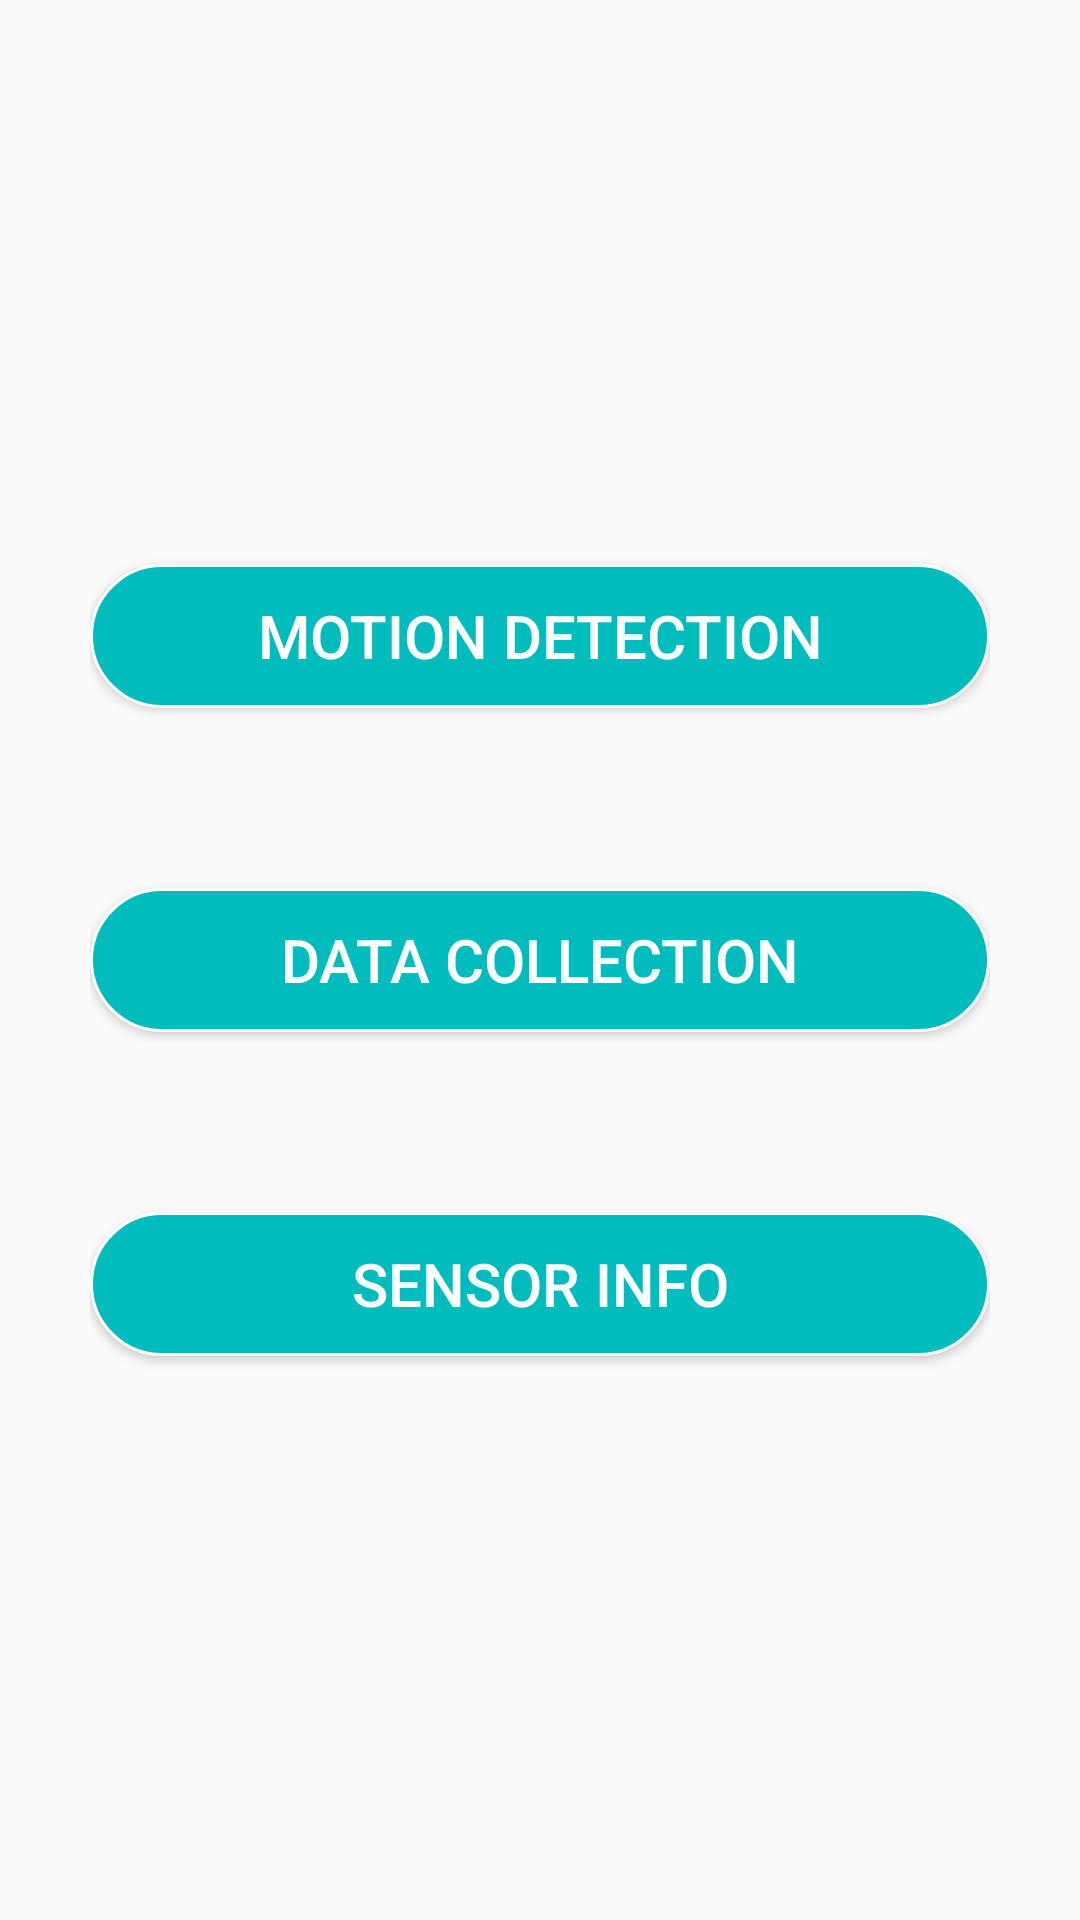

Layout XML and referenced resources for this Android screen:
<!-- AndroidManifest.xml: application theme Theme.Android_Motion_Sensor -->
<!-- res/layout/activity_main.xml -->
<?xml version="1.0" encoding="utf-8"?>
<LinearLayout xmlns:android="http://schemas.android.com/apk/res/android"
    xmlns:app="http://schemas.android.com/apk/res-auto"
    xmlns:tools="http://schemas.android.com/tools"
    android:layout_width="match_parent"
    android:layout_height="match_parent"
    android:orientation="vertical"
    tools:context=".Activity_Main">
    <LinearLayout
        android:layout_width="match_parent"
        android:layout_height="match_parent"
        android:orientation="vertical"
        android:gravity="center"
        android:layout_marginHorizontal="30dp">
        <Button
            android:id="@+id/motion_detector"
            android:layout_width="match_parent"
            android:layout_height="wrap_content"
            android:background="@drawable/btn_basic"
            android:text="Motion Detection"
            android:textSize="20dp"
            android:textColor="@color/white"
            android:layout_marginVertical="30dp"
            android:padding="10dp">
        </Button>
        <Button
            android:id="@+id/sensor_data"
            android:layout_width="match_parent"
            android:layout_height="wrap_content"
            android:background="@drawable/btn_basic"
            android:text="Data Collection"
            android:textSize="20dp"
            android:textColor="@color/white"
            android:layout_marginVertical="30dp"
            android:padding="10dp">
        </Button>
        <Button
            android:id="@+id/sensor_info"
            android:layout_width="match_parent"
            android:layout_height="wrap_content"
            android:background="@drawable/btn_basic"
            android:text="sensor info"
            android:textSize="20dp"
            android:textColor="@color/white"
            android:layout_marginVertical="30dp"
            android:padding="10dp">
        </Button>
    </LinearLayout>

</LinearLayout>
<!-- resources referenced by this layout -->
<resources>
  <color name="white">#FFFFFFFF</color>
  <!-- drawable btn_basic (drawable) -->
  <?xml version="1.0" encoding="utf-8"?>
  <selector xmlns:android="http://schemas.android.com/apk/res/android">
      <item android:state_pressed="false">
          <shape android:shape="rectangle">
              <solid android:color="@color/colorAccent" />
              <stroke
                  android:width="1dp"
                  android:color="@color/white" />
              <corners android:radius="36dip" />
          </shape>
      </item>
  
      
      <item android:state_pressed="true">
          <shape android:shape="rectangle">
              <solid android:color="@color/colorPrimaryDark" />
              <stroke
                  android:width="1dp"
                  android:color="@color/white" />
              <corners android:radius="36dip" />
          </shape>
      </item>
  
  
  
  
  </selector>
  <style name="Theme.Android_Motion_Sensor" parent="Theme.MaterialComponents.DayNight.NoActionBar.Bridge">
          
          <item name="colorPrimary">#00BCBC</item>
          <item name="colorPrimaryVariant">#00BCBC</item>
          <item name="colorOnPrimary">@color/white</item>
          
          <item name="colorSecondary">@color/teal_200</item>
          <item name="colorSecondaryVariant">@color/teal_700</item>
          <item name="colorOnSecondary">@color/black</item>
          
          <item name="android:statusBarColor" tools:targetApi="l">?attr/colorPrimaryVariant</item>
          
      </style>
  <color name="colorAccent">#00BCBC</color>
  <color name="colorPrimaryDark">#303F9F</color>
  <color name="teal_200">#FF03DAC5</color>
  <color name="teal_700">#FF018786</color>
  <color name="black">#FF000000</color>
</resources>
